The GitHub repository brunofaria27/image-processing contains a labelled image folder "separate-dataset" with 6 categories: ASC H, ASC US, HSIL, LSIL, negative for intraepithelial lesion, SCC. Examples follow, each with its label.

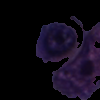
Label: SCC

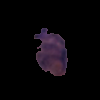
Label: ASC US

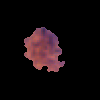
Label: LSIL

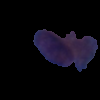
Label: negative for intraepithelial lesion

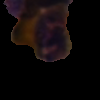
Label: ASC H

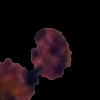
Label: HSIL
